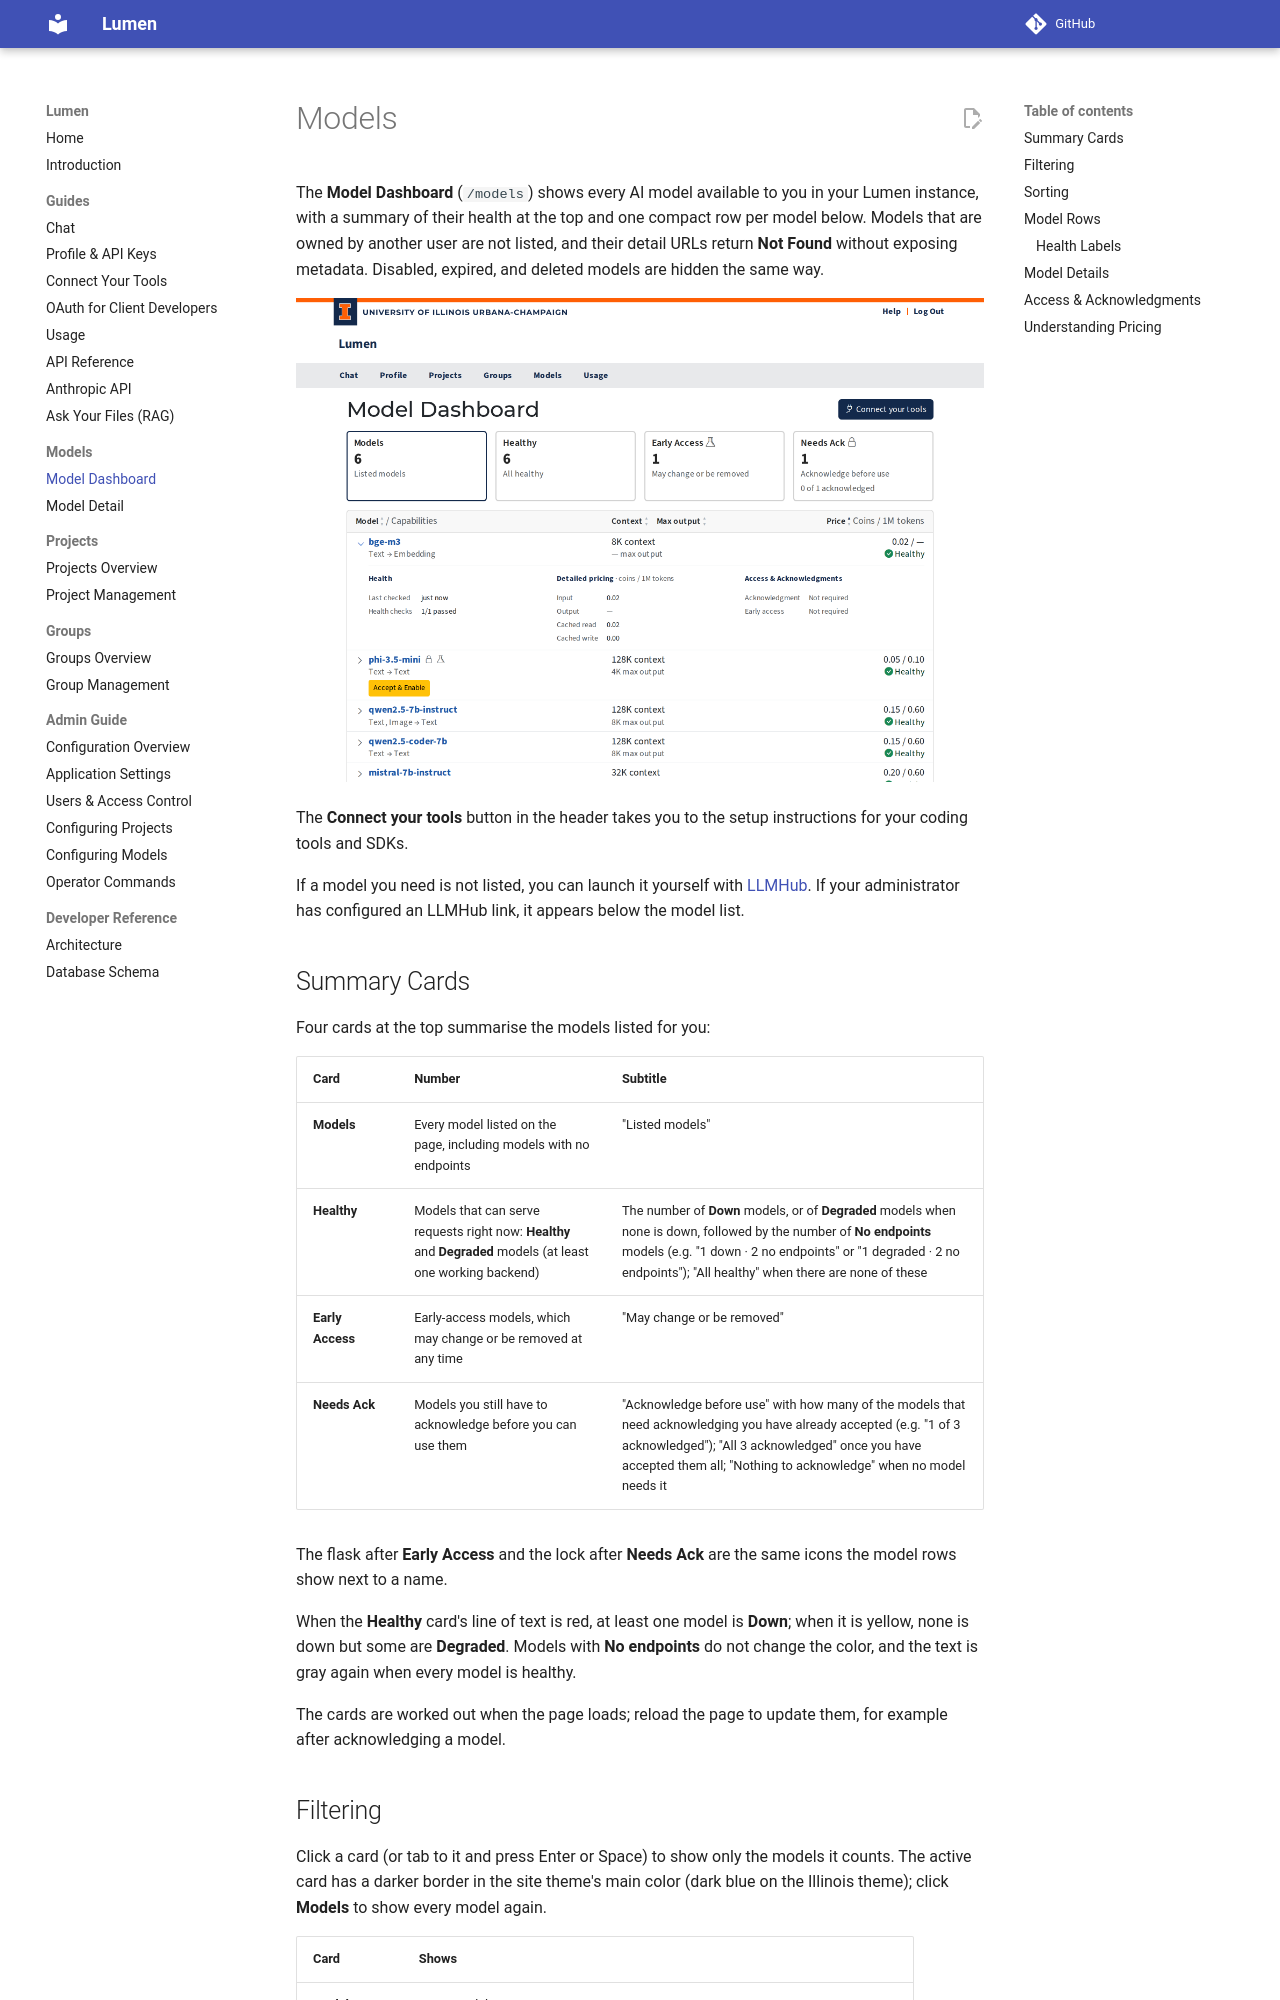

repository: ncsa/lumen · page: models/models/index.html · generator: mkdocs

# Models

The **Model Dashboard** (`/models`) shows every AI model available to you in your Lumen instance, with a summary of their health at the top and one compact row per model below. Models that are owned by another user are not listed, and their detail URLs return **Not Found** without exposing metadata. Disabled, expired, and deleted models are hidden the same way.

![Model Dashboard](../img/models.png)

The **Connect your tools** button in the header takes you to the setup instructions for your coding tools and SDKs.

If a model you need is not listed, you can launch it yourself with [LLMHub](https://llmhub.computes.illinois.edu). If your administrator has configured an LLMHub link, it appears below the model list.

## Summary Cards

Four cards at the top summarise the models listed for you:

| Card | Number | Subtitle |
|------|--------|----------|
| **Models** | Every model listed on the page, including models with no endpoints | "Listed models" |
| **Healthy** | Models that can serve requests right now: **Healthy** and **Degraded** models (at least one working backend) | The number of **Down** models, or of **Degraded** models when none is down, followed by the number of **No endpoints** models (e.g. "1 down · 2 no endpoints" or "1 degraded · 2 no endpoints"); "All healthy" when there are none of these |
| **Early Access** | Early-access models, which may change or be removed at any time | "May change or be removed" |
| **Needs Ack** | Models you still have to acknowledge before you can use them | "Acknowledge before use" with how many of the models that need acknowledging you have already accepted (e.g. "1 of 3 acknowledged"); "All 3 acknowledged" once you have accepted them all; "Nothing to acknowledge" when no model needs it |

The flask after **Early Access** and the lock after **Needs Ack** are the same icons the model rows show next to a name.

When the **Healthy** card's line of text is red, at least one model is **Down**; when it is yellow, none is down but some are **Degraded**. Models with **No endpoints** do not change the color, and the text is gray again when every model is healthy.

The cards are worked out when the page loads; reload the page to update them, for example after acknowledging a model.

## Filtering

Click a card (or tab to it and press Enter or Space) to show only the models it counts. The active card has a darker border in the site theme's main color (dark blue on the Illinois theme); click **Models** to show every model again.

| Card | Shows |
|------|-------|
| **Models** | Every model |
| **Healthy** | **Healthy** and **Degraded** models |
| **Early Access** | Early-access models |
| **Needs Ack** | Models you still have to acknowledge; models you have already accepted are left out |

The numbers on the cards always count every model, whichever card is active. If no model matches, the list reads "No models in this view."

The page address remembers the active card (for example `/models?show=healthy`), so reloading the page or sharing the link opens the same view. The values are `healthy`, `early_access` and `needs_ack`; without one, or with any other value, every model is shown.
